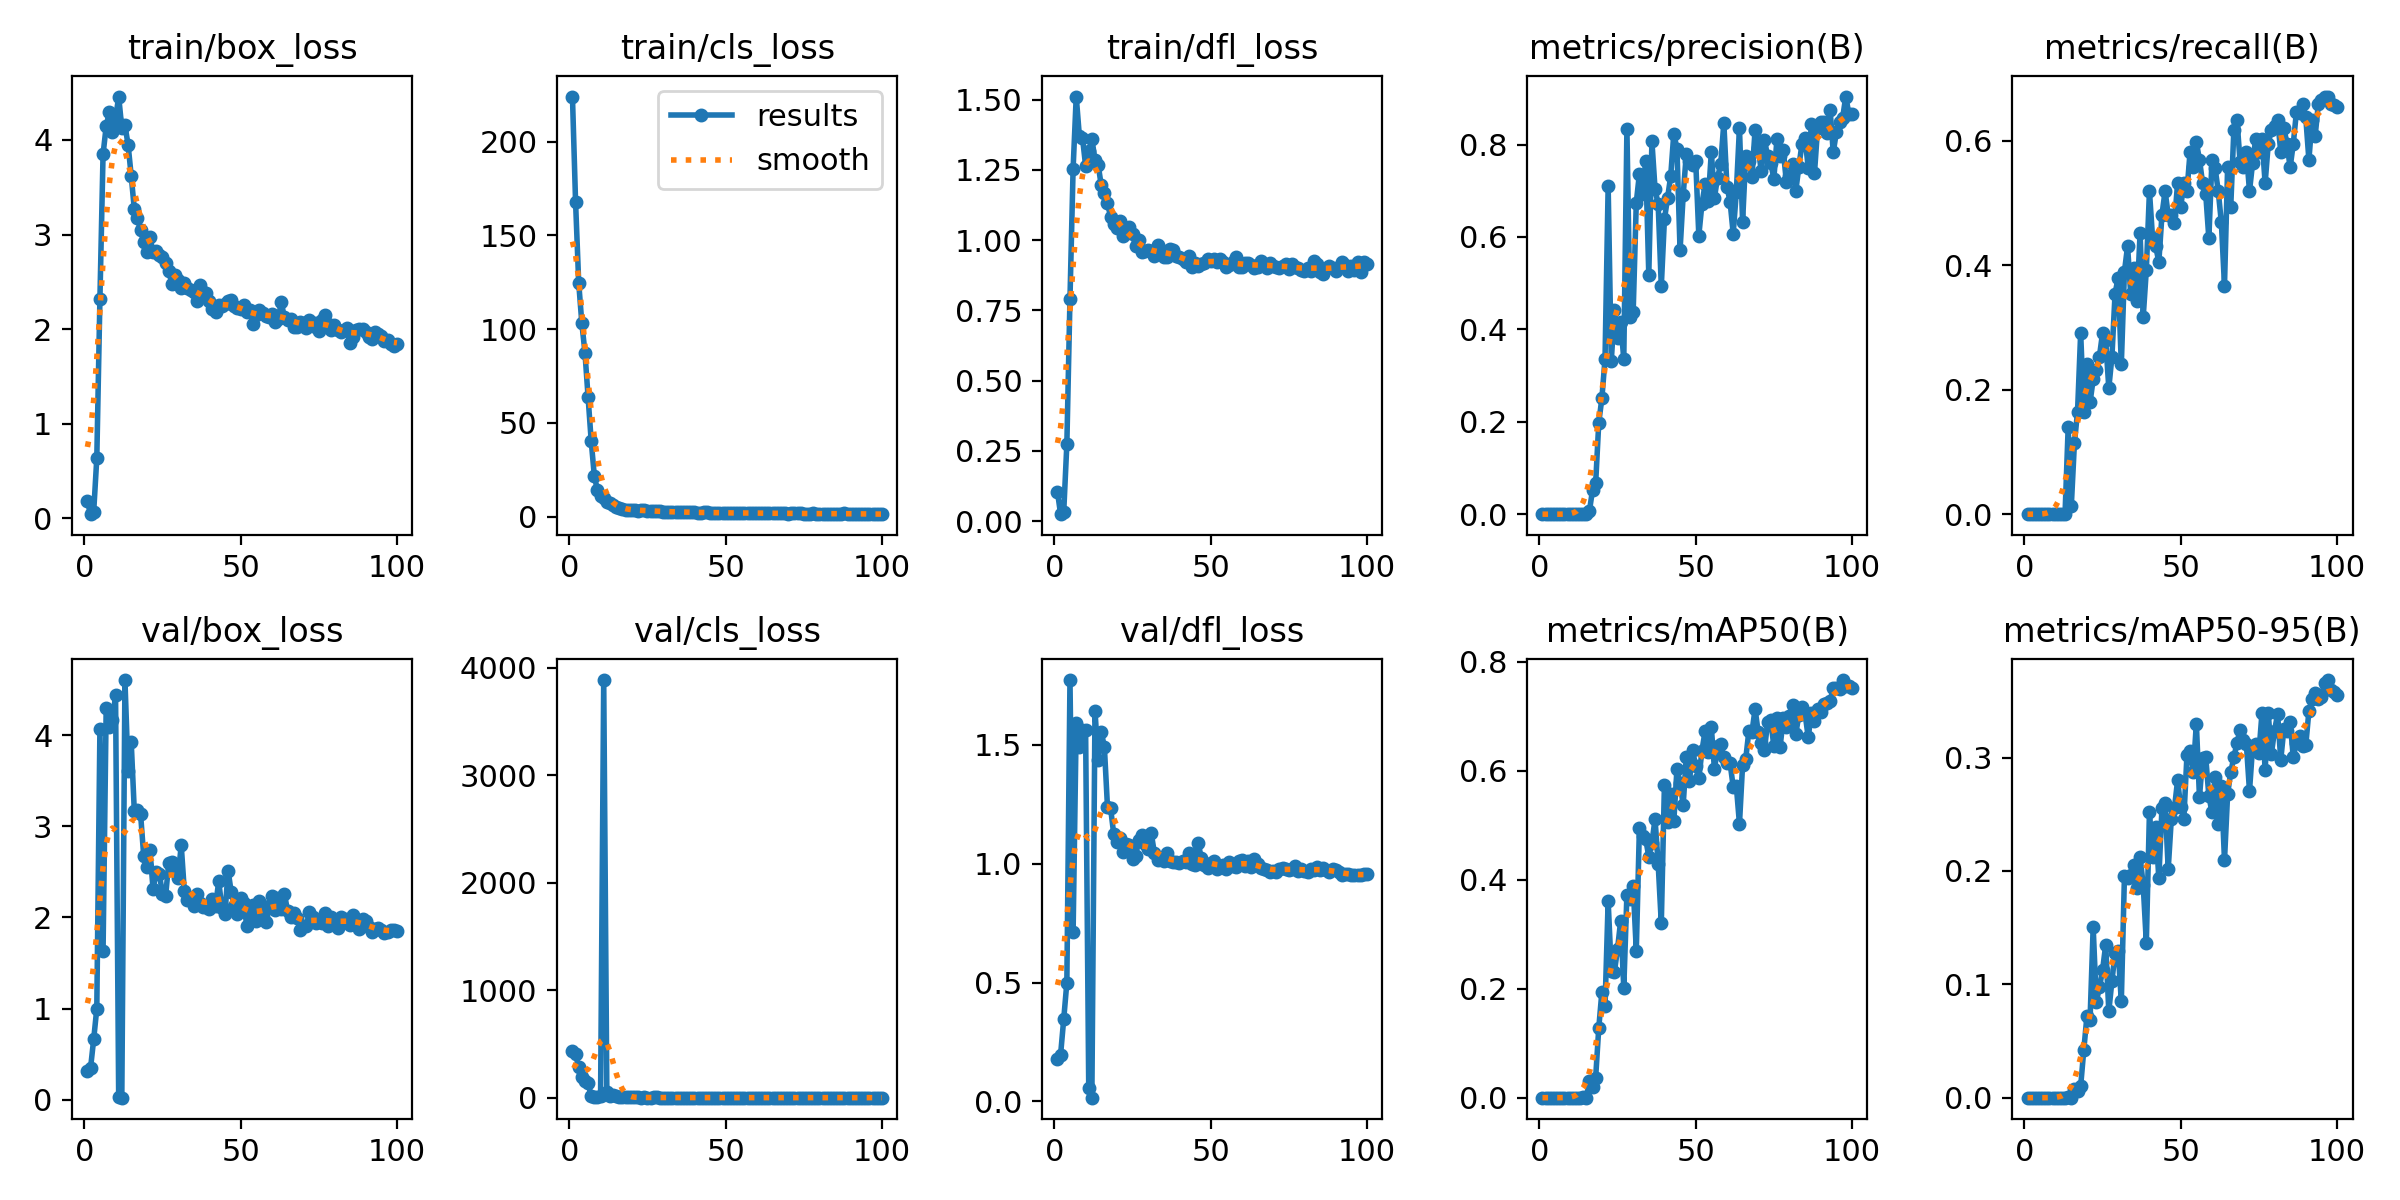

Values plotted in this chart, from the file beside it:
epoch, time, train/box_loss, train/cls_loss, train/dfl_loss, metrics/precision(B), metrics/recall(B), metrics/mAP50(B), metrics/mAP50-95(B), val/box_loss, val/cls_loss, val/dfl_loss, lr/pg0, lr/pg1, lr/pg2
1, 372.2, 0.1797, 224, 0.1047, 0, 0, 0, 0, 0.3123, 432.4, 0.1802, 0.00026, 0.00026, 0.00026
2, 780.6, 0.0452, 167.7, 0.02524, 0, 0, 0, 0, 0.347, 402.9, 0.1971, 0.0005347, 0.0005347, 0.0005347
3, 1162, 0.06794, 124.7, 0.033, 0, 0, 0, 0, 0.6619, 285.2, 0.346, 0.0008038, 0.0008038, 0.0008038
4, 1538, 0.6369, 103.2, 0.2743, 0, 0, 0, 0, 1.001, 192.4, 0.4997, 0.001067, 0.001067, 0.001067
5, 1912, 2.323, 87.47, 0.7921, 0, 0, 0, 0, 4.072, 159.5, 1.773, 0.001325, 0.001325, 0.001325
6, 2283, 3.848, 63.77, 1.254, 0, 0, 0, 0, 1.632, 134, 0.7108, 0.001578, 0.001578, 0.001578
7, 2666, 4.143, 40.3, 1.511, 0, 0, 0, 0, 4.295, 17.9, 1.591, 0.001825, 0.001825, 0.001825
8, 3047, 4.295, 21.63, 1.371, 0, 0, 0, 0, 4.096, 10.56, 1.492, 0.001861, 0.001861, 0.001861
9, 3426, 4.085, 13.96, 1.365, 0, 0, 0, 0, 4.163, 11.85, 1.564, 0.001842, 0.001842, 0.001842
10, 3799, 4.223, 10.92, 1.264, 0, 0, 0, 0, 4.439, 18.63, 1.562, 0.001822, 0.001822, 0.001822
11, 4179, 4.459, 9.887, 1.316, 0, 0, 0, 0, 0.02534, 3886, 0.05771, 0.001802, 0.001802, 0.001802
12, 4563, 4.124, 7.856, 1.361, 0, 0, 0, 0, 0.02212, 55.13, 0.01555, 0.001782, 0.001782, 0.001782
13, 4949, 4.156, 7.066, 1.284, 0, 0, 0, 0, 4.606, 12.78, 1.644, 0.001762, 0.001762, 0.001762
14, 5332, 3.951, 5.929, 1.269, 0.00137, 0.1392, 0.00083, 0.00026, 3.608, 22.81, 1.435, 0.001743, 0.001743, 0.001743
15, 5725, 3.624, 5.171, 1.195, 0.0006, 0.01266, 0.00031, 3e-05, 3.931, 14.12, 1.554, 0.001723, 0.001723, 0.001723
16, 6105, 3.269, 4.348, 1.169, 0.00634, 0.1139, 0.03037, 0.00746, 3.164, 4.581, 1.492, 0.001703, 0.001703, 0.001703
17, 6484, 3.173, 3.832, 1.131, 0.05219, 0.1646, 0.01897, 0.00584, 3.184, 5.361, 1.237, 0.001683, 0.001683, 0.001683
18, 6862, 3.044, 3.652, 1.083, 0.06644, 0.2911, 0.03672, 0.01028, 3.137, 3.544, 1.233, 0.001663, 0.001663, 0.001663
19, 7234, 2.92, 3.525, 1.056, 0.1982, 0.1646, 0.1281, 0.04208, 2.676, 3.058, 1.124, 0.001644, 0.001644, 0.001644
20, 7601, 2.817, 3.465, 1.044, 0.2511, 0.2405, 0.1945, 0.07188, 2.558, 2.905, 1.092, 0.001624, 0.001624, 0.001624
21, 7987, 2.977, 3.46, 1.068, 0.3362, 0.1795, 0.1677, 0.06866, 2.74, 2.955, 1.108, 0.001604, 0.001604, 0.001604
22, 8371, 2.811, 3.1, 1.016, 0.7098, 0.2167, 0.3611, 0.1504, 2.312, 2.784, 1.047, 0.001584, 0.001584, 0.001584
23, 8745, 2.827, 3.411, 1.024, 0.3311, 0.2319, 0.2331, 0.08458, 2.494, 2.65, 1.081, 0.001564, 0.001564, 0.001564
24, 9130, 2.782, 3.264, 1.046, 0.4426, 0.2532, 0.2307, 0.09727, 2.479, 2.759, 1.077, 0.001545, 0.001545, 0.001545
25, 9514, 2.767, 3.07, 1.02, 0.3819, 0.2911, 0.2732, 0.1125, 2.261, 2.448, 1.021, 0.001525, 0.001525, 0.001525
26, 9908, 2.695, 3.067, 0.9774, 0.4159, 0.2795, 0.3244, 0.1347, 2.231, 2.408, 1.033, 0.001505, 0.001505, 0.001505
27, 10278, 2.616, 3.013, 1.002, 0.3355, 0.2025, 0.2016, 0.07622, 2.599, 2.814, 1.098, 0.001485, 0.001485, 0.001485
28, 10655, 2.483, 2.816, 0.9577, 0.8334, 0.2532, 0.373, 0.1031, 2.613, 2.818, 1.12, 0.001465, 0.001465, 0.001465
29, 11038, 2.576, 2.911, 0.9603, 0.4268, 0.3544, 0.3647, 0.1275, 2.531, 2.31, 1.084, 0.001446, 0.001446, 0.001446
30, 11402, 2.519, 2.616, 0.9658, 0.4368, 0.3797, 0.3885, 0.1293, 2.437, 2.189, 1.063, 0.001426, 0.001426, 0.001426
31, 11774, 2.439, 2.564, 0.96, 0.6746, 0.2405, 0.2702, 0.08484, 2.795, 2.498, 1.128, 0.001406, 0.001406, 0.001406
32, 12145, 2.492, 2.583, 0.9435, 0.7367, 0.3897, 0.4955, 0.1956, 2.289, 2.14, 1.045, 0.001386, 0.001386, 0.001386
33, 12524, 2.433, 2.47, 0.9818, 0.6934, 0.4304, 0.4797, 0.194, 2.197, 2.018, 1.014, 0.001366, 0.001366, 0.001366
34, 12914, 2.417, 2.464, 0.9646, 0.7638, 0.3544, 0.4752, 0.1962, 2.211, 2.074, 1.021, 0.001347, 0.001347, 0.001347
35, 13290, 2.388, 2.337, 0.9411, 0.5183, 0.395, 0.4424, 0.2054, 2.124, 2.114, 1.012, 0.001327, 0.001327, 0.001327
36, 13663, 2.302, 2.381, 0.9407, 0.8069, 0.3418, 0.4684, 0.1849, 2.255, 1.948, 1.044, 0.001307, 0.001307, 0.001307
37, 14039, 2.467, 2.434, 0.9698, 0.7037, 0.4509, 0.5114, 0.2127, 2.159, 1.875, 1.01, 0.001287, 0.001287, 0.001287
38, 14416, 2.389, 2.373, 0.9647, 0.6706, 0.3165, 0.4292, 0.1875, 2.11, 2.444, 1.005, 0.001267, 0.001267, 0.001267
39, 14798, 2.387, 2.322, 0.9434, 0.4931, 0.3924, 0.32, 0.1367, 2.119, 2.389, 1.007, 0.001248, 0.001248, 0.001248
40, 15164, 2.295, 2.231, 0.9385, 0.638, 0.519, 0.5748, 0.2522, 2.097, 1.721, 1.002, 0.001228, 0.001228, 0.001228
41, 15537, 2.213, 2.095, 0.9338, 0.6845, 0.443, 0.5063, 0.212, 2.199, 1.829, 1.011, 0.001208, 0.001208, 0.001208
42, 15916, 2.185, 2.078, 0.9207, 0.7311, 0.4304, 0.5576, 0.2384, 2.131, 1.67, 1.008, 0.001188, 0.001188, 0.001188
43, 16282, 2.253, 2.183, 0.944, 0.8239, 0.4051, 0.5074, 0.1935, 2.397, 1.836, 1.046, 0.001168, 0.001168, 0.001168
44, 16653, 2.249, 2.166, 0.9054, 0.7911, 0.481, 0.6026, 0.2553, 2.107, 1.644, 0.9989, 0.001149, 0.001149, 0.001149
45, 17013, 2.263, 2.118, 0.9176, 0.5711, 0.519, 0.5779, 0.2601, 2.038, 1.568, 0.9957, 0.001129, 0.001129, 0.001129
46, 17376, 2.295, 1.993, 0.9097, 0.6905, 0.481, 0.5375, 0.2017, 2.515, 1.879, 1.088, 0.001109, 0.001109, 0.001109
47, 17746, 2.311, 2.045, 0.9149, 0.7802, 0.481, 0.6264, 0.2463, 2.275, 1.627, 1.023, 0.001089, 0.001089, 0.001089
48, 18101, 2.24, 2.124, 0.9199, 0.7647, 0.4683, 0.5807, 0.2555, 2.131, 1.646, 0.9964, 0.001069, 0.001069, 0.001069
49, 18472, 2.219, 2.084, 0.9329, 0.7554, 0.5316, 0.6376, 0.2798, 2.034, 1.563, 0.9817, 0.00105, 0.00105, 0.00105
50, 18836, 2.218, 1.953, 0.9273, 0.7651, 0.4937, 0.6093, 0.2561, 2.212, 1.687, 1.005, 0.00103, 0.00103, 0.00103
51, 19196, 2.258, 1.94, 0.9312, 0.6031, 0.5316, 0.5861, 0.2461, 2.154, 1.505, 1.01, 0.00101, 0.00101, 0.00101
52, 19555, 2.179, 1.932, 0.9222, 0.6718, 0.519, 0.6369, 0.3024, 1.904, 1.52, 0.9796, 0.0009902, 0.0009902, 0.0009902
53, 19918, 2.199, 1.856, 0.9336, 0.7137, 0.5823, 0.6729, 0.306, 2.019, 1.461, 0.9868, 0.0009704, 0.0009704, 0.0009704
54, 20280, 2.053, 1.751, 0.9238, 0.6771, 0.5575, 0.6354, 0.287, 2.133, 1.476, 0.9954, 0.0009506, 0.0009506, 0.0009506
55, 20654, 2.146, 1.765, 0.9041, 0.784, 0.5972, 0.6801, 0.33, 1.963, 1.441, 0.9796, 0.0009308, 0.0009308, 0.0009308
56, 21016, 2.198, 1.968, 0.9118, 0.6854, 0.5696, 0.6027, 0.265, 2.185, 1.484, 1.009, 0.000911, 0.000911, 0.000911
57, 21375, 2.17, 1.984, 0.9233, 0.7287, 0.5316, 0.6451, 0.2994, 2.026, 1.44, 0.992, 0.0008912, 0.0008912, 0.0008912
58, 21738, 2.143, 1.943, 0.9392, 0.7577, 0.5146, 0.6485, 0.3003, 1.949, 1.379, 0.9854, 0.0008714, 0.0008714, 0.0008714
59, 22092, 2.126, 1.818, 0.9027, 0.8467, 0.443, 0.6253, 0.2663, 2.127, 1.65, 1.011, 0.0008516, 0.0008516, 0.0008516
60, 22453, 2.159, 1.871, 0.9057, 0.7087, 0.5696, 0.615, 0.2517, 2.237, 1.535, 1.014, 0.0008318, 0.0008318, 0.0008318
... 40 more rows
